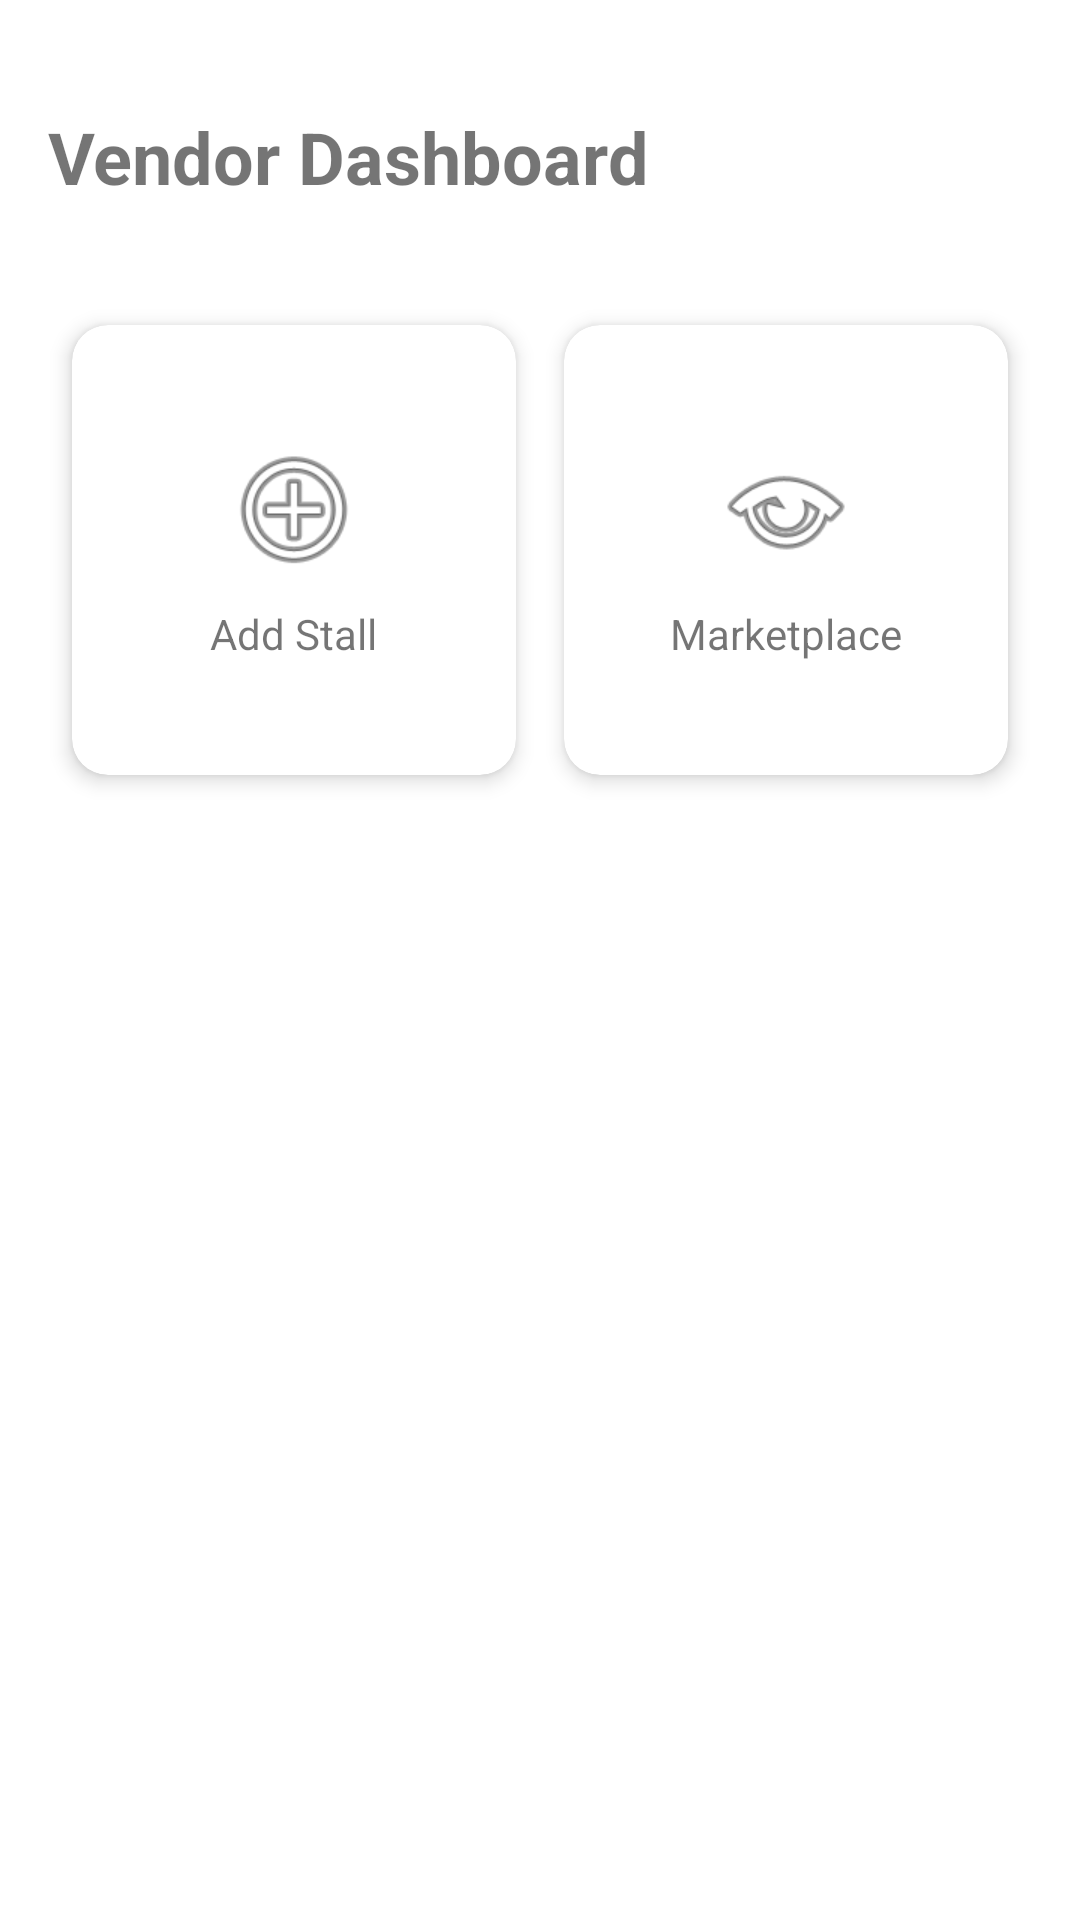

This screen was rendered from an Android layout file. Write that file and the resources it references.
<!-- AndroidManifest.xml: application theme Theme.MaterialComponents.DayNight.NoActionBar -->
<!-- res/layout/activity_dashboard.xml -->
<?xml version="1.0" encoding="utf-8"?>
<androidx.constraintlayout.widget.ConstraintLayout xmlns:android="http://schemas.android.com/apk/res/android"
    xmlns:app="http://schemas.android.com/apk/res-auto"
    android:layout_width="match_parent"
    android:layout_height="match_parent"
    android:padding="16dp">

    <TextView
        android:id="@+id/welcomeText"
        android:layout_width="wrap_content"
        android:layout_height="wrap_content"
        android:text="Vendor Dashboard"
        android:textSize="24sp"
        android:textStyle="bold"
        app:layout_constraintTop_toTopOf="parent"
        app:layout_constraintStart_toStartOf="parent"
        android:layout_marginTop="20dp"/>

    <GridLayout
        android:layout_width="match_parent"
        android:layout_height="0dp"
        android:columnCount="2"
        android:rowCount="2"
        android:layout_marginTop="32dp"
        app:layout_constraintTop_toBottomOf="@id/welcomeText"
        app:layout_constraintBottom_toBottomOf="parent">

        <com.google.android.material.card.MaterialCardView
            android:id="@+id/cardAddStall"
            android:layout_width="0dp"
            android:layout_height="150dp"
            android:layout_columnWeight="1"
            android:layout_margin="8dp"
            app:cardCornerRadius="12dp"
            app:cardElevation="4dp">
            <LinearLayout
                android:layout_width="match_parent"
                android:layout_height="match_parent"
                android:gravity="center"
                android:orientation="vertical">
                <ImageView
                    android:layout_width="48dp"
                    android:layout_height="48dp"
                    android:src="@android:drawable/ic_menu_add"/>
                <TextView
                    android:layout_width="wrap_content"
                    android:layout_height="wrap_content"
                    android:text="Add Stall"
                    android:layout_marginTop="8dp"/>
            </LinearLayout>
        </com.google.android.material.card.MaterialCardView>

        <com.google.android.material.card.MaterialCardView
            android:id="@+id/cardMarketplace"
            android:layout_width="0dp"
            android:layout_height="150dp"
            android:layout_columnWeight="1"
            android:layout_margin="8dp"
            app:cardCornerRadius="12dp"
            app:cardElevation="4dp">
            <LinearLayout
                android:layout_width="match_parent"
                android:layout_height="match_parent"
                android:gravity="center"
                android:orientation="vertical">
                <ImageView
                    android:layout_width="48dp"
                    android:layout_height="48dp"
                    android:src="@android:drawable/ic_menu_view"/>
                <TextView
                    android:layout_width="wrap_content"
                    android:layout_height="wrap_content"
                    android:text="Marketplace"
                    android:layout_marginTop="8dp"/>
            </LinearLayout>
        </com.google.android.material.card.MaterialCardView>

    </GridLayout>

</androidx.constraintlayout.widget.ConstraintLayout>
<!-- resources referenced by this layout -->
<resources>

</resources>
